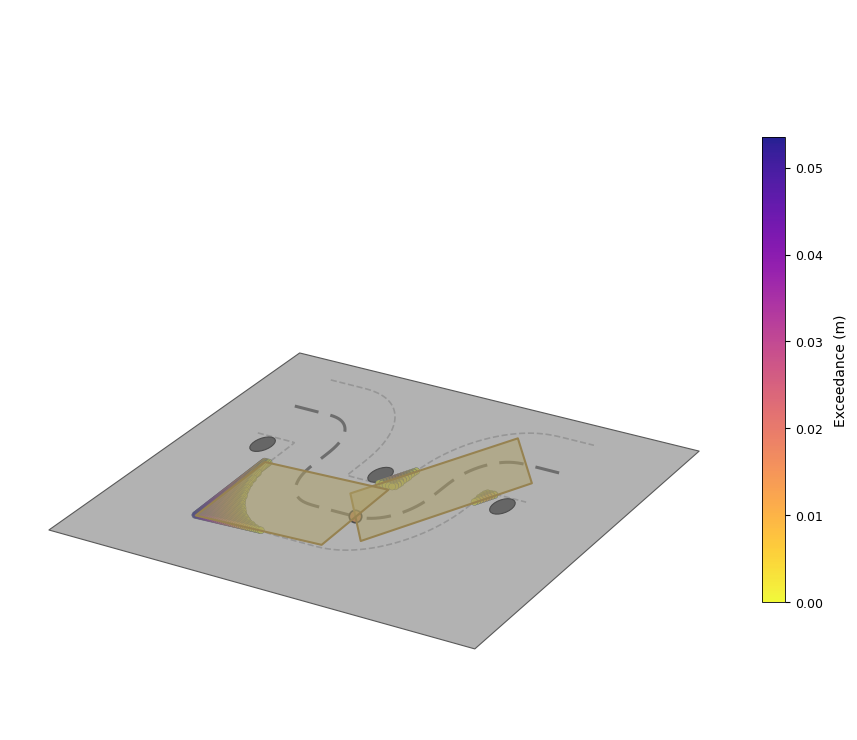

Python code for this plot:
import os
import numpy as np
import matplotlib.pyplot as plt
from matplotlib.colors import Normalize
from matplotlib.path import Path as MplPath
from matplotlib.patches import Polygon, Circle
from mpl_toolkits.mplot3d.art3d import Poly3DCollection


# ======================================================
# 配置区 
OUTPUT_DIR = r"D:\MuJoCoLab_1.5\src\mjlab\scripts\Viz_Path\Result"      # 输出目录
OUTPUT_FILENAME = "corridor_slalom.png"                                 # 输出文件名

# 机器人尺寸
CORRIDOR_C = 0.06               # 走廊半宽
BODY_L = 0.10                   # 身体半长
BODY_W = 0.055                  # 身体半宽
OFFSET = BODY_L                 # F/H 中心距 base 偏移

# 机器人姿态
DELTA_THETA = 25              # 整体朝向偏差 (度)
SPINE_ANGLE = 25              # 脊柱弯曲角 (度)
D_LAT = 0.0                   # 横向偏移 (m)
ROBO_POS = 0.56       # 机器人在一个周期路径上的位置比例 (0~1)

# 期望轨迹
POLE_SPACING = 0.2              # 杆间距 (m)
RMIN = 0.06                     # 最小转弯半径
SMOOTH_VEL = 0.3                # 平滑过渡速度 (m/s)
SMOOTH_TIME = 0.1               # 平滑过渡时间 (s)
CURVATURE_TARGET = 1.0 / RMIN   # 目标曲率 (1/m)，由最小半径自动计算

# 杆
POLE_RADIUS = 0.015             # 杆半径 (m)
POLE_COLOR = '#404040'   # 橙红色 RGB
POLE_ZORDER = 8                 # 绘图层级（高于机器人）

# 绘图配置
N_SAMPLE = 60                   # 身体阴影采样密度 (每边)
# 走廊边界
CORRIDOR_BOUNDARY_COLOR = '#B0B0B0'
CORRIDOR_BOUNDARY_LINEWIDTH = 1.2
CORRIDOR_BOUNDARY_ALPHA = 0.9

# 路径中线
PATH_MIDLINE_COLOR = '#404040'
PATH_MIDLINE_LINEWIDTH = 2.2
PATH_MIDLINE_ALPHA = 0.9

# 躯干（走廊内的安全区域）
BODY_FILL_COLOR = '#F4D03F'
BODY_EDGE_COLOR = '#B8860B'
BODY_ALPHA = 0.5
BODY_LINEWIDTH = 1.5

# 脊柱关节
JOINT_FILL_COLOR = "#FC8727"
JOINT_EDGE_COLOR = 'black'
JOINT_RADIUS = 0.014
JOINT_LINEWIDTH = 1.2

# 杆 (保留原 POLE_COLOR，补充边框属性)
POLE_EDGE_COLOR = 'black'
POLE_EDGE_LINEWIDTH = 0.8

# 惩罚阴影（超出区域）
PENALTY_CMAP = 'plasma_r'
PENALTY_POINT_SIZE = 25
PENALTY_EDGE_COLOR = '#2C3E50'
PENALTY_EDGE_LINEWIDTH = 0.3
PENALTY_ALPHA = 0.9
PENALTY_CBAR_LABEL = 'Exceedance (m)'

# 3D 视图 (XYZ 坐标系, 地面 = XOY 平面上的有限长方形)
ELEVATION = 25.0                     # 仰角 (度): 90=正俯视, 0=水平
AZIMUTH = -60.0                      # 方位角 (度): 绕 Z 轴旋转, 灵活调整视角
GROUND_COLOR = (0.5, 0.5, 0.5, 1.0)  # 地面颜色 (有限长方形)
GROUND_MARGIN = 0.12                 # 地面超出轨迹范围的边距 (m)
GROUND_Z = -0.005                    # 地面 z 坐标 (略低于内容层 z=0, 深度排序最底层)
GROUND_ALPHA = 0.6                   # 地面不透明度 (半透明, 防止遮挡内容)
# 注意: 所有内容(杆/机器人/轨迹/走廊/阴影)均位于 XOY 平面 z=0, 3D 仅为旋转视角看图
# ======================================================


def _measure_s1_xsw(segs, ds=1e-4) -> float:
    s_pts, k_pts, s = [], [], 0.0
    for L, k0, k1 in segs:
        n = max(2, int(L / ds))
        s_pts.extend(np.linspace(s, s + L, n, endpoint=False))
        k_pts.extend(np.linspace(k0, k1, n, endpoint=False))
        s += L
    s_pts.append(s)
    k_pts.append(k_pts[-1])
    k_g = np.array(k_pts)
    h = np.cumsum(k_g) * ds
    return float(np.sum(np.cos(h)) * ds)


def _get_smooth_xsw(tr: float) -> tuple[float, float]:
    K = CURVATURE_TARGET
    L90 = np.pi / 2 * RMIN
    platform = L90 - tr
    platform_half = L90 - tr / 2
    x_sw_half = _measure_s1_xsw([(platform_half, -K, -K), (tr, -K, 0.0)])
    x_sw_full = _measure_s1_xsw([(tr, 0.0, -K), (platform, -K, -K), (tr, -K, 0.0)])
    return x_sw_half, x_sw_full


def generate_slalom_lut_smooth_period(X: float, smooth_time=None, vel=None):
    t = SMOOTH_TIME if smooth_time is None else smooth_time
    v = SMOOTH_VEL if vel is None else vel
    K = CURVATURE_TARGET
    tr = v * t
    L90 = np.pi / 2 * RMIN
    platform = L90 - tr
    platform_half = L90 - tr / 2

    x_sw_half, x_sw_full = _get_smooth_xsw(tr)

    if X >= 2 * x_sw_full - 1e-6:
        straight = max(0.0, X - 2 * x_sw_full)
        segs = [
            (straight / 2, 0.0, 0.0),          # S_a 直行 y=0 (杆1 上方直行右半, 起点=杆1正上方)
            (tr, 0.0, -K), (platform, -K, -K), (tr, -K, 0.0),
            (tr, 0.0, K), (platform, K, K), (tr, K, 0.0),
            (straight, 0.0, 0.0),              # S_b 直行 y=-2*x_sw (杆2 下方, 中点=杆2 x)
            (tr, 0.0, K), (platform, K, K), (tr, K, 0.0),
            (tr, 0.0, -K), (platform, -K, -K), (tr, -K, 0.0),
            (straight / 2, 0.0, 0.0),          # S_c 直行 y=0 (杆3 上方直行左半, 终点=杆3正上方)
        ]
    else:
        segs = [
            (platform_half, -K, -K), (tr, -K, 0.0),
            (tr, 0.0, K), (platform_half, K, K),
            (platform_half, K, K), (tr, K, 0.0),
            (tr, 0.0, -K), (platform_half, -K, -K),
        ]

    ds = 1e-4
    s_vals, k_vals, s = [], [], 0.0
    for L, k0, k1 in segs:
        n = max(2, int(L / ds))
        s_vals.extend(np.linspace(s, s + L, n, endpoint=False))
        k_vals.extend(np.linspace(k0, k1, n, endpoint=False))
        s += L
    s_vals.append(s)
    k_vals.append(k_vals[-1])
    s_g = np.array(s_vals)
    k_g = np.array(k_vals)
    h = np.cumsum(k_g) * ds
    x = np.cumsum(np.cos(h)) * ds
    y = np.cumsum(np.sin(h)) * ds
    return s_g, x, y, h, k_g


def circle_through(p1, p2, p3):
    (x1, y1), (x2, y2), (x3, y3) = p1, p2, p3
    A = np.array([[2.0 * (x2 - x1), 2.0 * (y2 - y1)],
                  [2.0 * (x3 - x1), 2.0 * (y3 - y1)]])
    b = np.array([x2**2 + y2**2 - x1**2 - y1**2,
                  x3**2 + y3**2 - x1**2 - y1**2])
    det = A[0, 0] * A[1, 1] - A[0, 1] * A[1, 0]
    if abs(det) < 1e-12:
        return None
    cx, cy = np.linalg.solve(A, b)
    return cx, cy, np.hypot(x1 - cx, y1 - cy)


def arc_between(p1, p2, p3, n=60):
    circ = circle_through(p1, p2, p3)
    if circ is None:
        return np.array([p1, p3])
    cx, cy, r = circ
    a1 = np.arctan2(p1[1] - cy, p1[0] - cx)
    a2 = np.arctan2(p2[1] - cy, p2[0] - cx)
    a3 = np.arctan2(p3[1] - cy, p3[0] - cx)
    d = a3 - a1
    if d > np.pi:
        d -= 2 * np.pi
    elif d < -np.pi:
        d += 2 * np.pi
    if not (min(a1, a3) - 1e-6 <= a2 <= max(a1, a3) + 1e-6):
        d = -d
    thetas = np.linspace(a1, a1 + d, n)
    return np.column_stack([cx + r * np.cos(thetas), cy + r * np.sin(thetas)])


def main():
    delta_theta = np.deg2rad(DELTA_THETA)
    spine_angle = np.deg2rad(SPINE_ANGLE)
    d_lat = D_LAT
    X = POLE_SPACING

    #计算杆的 Y 坐标
    tr = SMOOTH_VEL * SMOOTH_TIME
    _, x_sw_full = _get_smooth_xsw(tr)
    pole_y = -x_sw_full

    # 生成绕杆路径 LUT
    s_lut, x_lut, y_lut, hd_lut, k_lut = generate_slalom_lut_smooth_period(X)
    period = s_lut[-1]

    # 使杆1/2/3 的完整直行段均可见 (杆位于直行段正中间)
    if X >= 2 * x_sw_full - 1e-6:
        half = (X - 2 * x_sw_full) / 2.0
        mask_tail = x_lut >= 2 * X - half - 1e-9
        mask_head = x_lut <= half + 1e-9
        x_ext = np.concatenate([x_lut[mask_tail] - 2 * X, x_lut, x_lut[mask_head] + 2 * X])
        y_ext = np.concatenate([y_lut[mask_tail], y_lut, y_lut[mask_head]])
        h_ext = np.concatenate([hd_lut[mask_tail], hd_lut, hd_lut[mask_head]])
        path_x, path_y, hd_ext = x_ext + X, y_ext, h_ext
    else:
        path_x, path_y, hd_ext = x_lut + X, y_lut, hd_lut

    cos_h = np.cos(hd_ext)
    sin_h = np.sin(hd_ext)
    n_x = -sin_h
    n_y = cos_h

    outer_x = path_x + CORRIDOR_C * n_x
    outer_y = path_y + CORRIDOR_C * n_y
    inner_x = path_x - CORRIDOR_C * n_x
    inner_y = path_y - CORRIDOR_C * n_y

    corridor_poly_pts = np.vstack([
        np.column_stack([outer_x, outer_y]),
        np.column_stack([inner_x[::-1], inner_y[::-1]])
    ])
    corridor_path = MplPath(corridor_poly_pts)

    # ---- 机器人位姿（路径中点） ----
    s_mid = period * ROBO_POS
    idx = np.searchsorted(s_lut, s_mid)
    idx = np.clip(idx, 1, len(s_lut) - 1)
    idx_prev = idx - 1
    frac = (s_mid - s_lut[idx_prev]) / (s_lut[idx] - s_lut[idx_prev] + 1e-12)
    x0 = x_lut[idx_prev] + frac * (x_lut[idx] - x_lut[idx_prev]) + X
    y0 = y_lut[idx_prev] + frac * (y_lut[idx] - y_lut[idx_prev])
    h0 = hd_lut[idx_prev]

    tangent = np.array([np.cos(h0), np.sin(h0)])
    normal = np.array([-tangent[1], tangent[0]])
    base = np.array([x0, y0]) + d_lat * normal

    beta = h0 + delta_theta

    def u(angle):
        return np.array([np.cos(angle), np.sin(angle)])

    f_dir = u(beta + spine_angle)
    h_dir = u(beta - spine_angle)
    f_center = base + OFFSET * f_dir
    h_center = base - OFFSET * h_dir

    def rect_pts(c, half_l, half_w, angle):
        ax_v = u(angle)
        ay_v = np.array([-ax_v[1], ax_v[0]])
        return np.array([
            c + half_l * ax_v + half_w * ay_v,
            c + half_l * ax_v - half_w * ay_v,
            c - half_l * ax_v - half_w * ay_v,
            c - half_l * ax_v + half_w * ay_v,
        ])

    f_rect = rect_pts(f_center, BODY_L, BODY_W, beta + spine_angle)
    h_rect = rect_pts(h_center, BODY_L, BODY_W, beta - spine_angle)

    # ---- 超出走廊采样点 (path_pts 必须用平移后的轨迹, 与采样点坐标一致) ----
    out_x, out_y, out_dist = [], [], []
    path_pts = np.column_stack([path_x, path_y])
    for c, ang in [(f_center, beta + spine_angle), (h_center, beta - spine_angle)]:
        ax_v = u(ang)
        ay_v = np.array([-ax_v[1], ax_v[0]])
        for du in np.linspace(-BODY_L, BODY_L, N_SAMPLE):
            for dv in np.linspace(-BODY_W, BODY_W, N_SAMPLE):
                p = c + du * ax_v + dv * ay_v
                if not corridor_path.contains_point(p):
                    out_x.append(p[0])
                    out_y.append(p[1])
                    dists = np.hypot(path_pts[:, 0] - p[0], path_pts[:, 1] - p[1])
                    min_dist = np.min(dists)
                    exceed = max(0.0, min_dist - CORRIDOR_C)
                    out_dist.append(exceed)

    # ========== 绘图 (3D: XYZ 坐标系, 地面 = XOY 平面有限长方形) ==========
    fig = plt.figure(figsize=(10, 10))
    ax = fig.add_subplot(111, projection='3d')
    ax.set_facecolor('white')

    # 地面 (XOY 平面, z=GROUND_Z, 有限长方形, 深度排序最底层)
    gx0, gx1 = path_x.min() - GROUND_MARGIN, path_x.max() + GROUND_MARGIN
    gy0, gy1 = path_y.min() - GROUND_MARGIN, path_y.max() + GROUND_MARGIN
    ax.add_collection3d(Poly3DCollection(
        [[[gx0, gy0, GROUND_Z], [gx1, gy0, GROUND_Z], [gx1, gy1, GROUND_Z], [gx0, gy1, GROUND_Z]]],
        facecolor=(GROUND_COLOR[0], GROUND_COLOR[1], GROUND_COLOR[2], GROUND_ALPHA),
        edgecolor=(0.35, 0.35, 0.35), linewidth=0.8, zsort='min'))

    # 走廊边界 (z=0)
    ax.plot(outer_x, outer_y, np.zeros_like(outer_x), '--',
            color=CORRIDOR_BOUNDARY_COLOR, linewidth=CORRIDOR_BOUNDARY_LINEWIDTH,
            alpha=CORRIDOR_BOUNDARY_ALPHA)
    ax.plot(inner_x, inner_y, np.zeros_like(inner_x), '--',
            color=CORRIDOR_BOUNDARY_COLOR, linewidth=CORRIDOR_BOUNDARY_LINEWIDTH,
            alpha=CORRIDOR_BOUNDARY_ALPHA)

    # 路径中线 (z=0)
    ax.plot(path_x, path_y, np.zeros_like(path_x), '--', color=PATH_MIDLINE_COLOR,
            linewidth=PATH_MIDLINE_LINEWIDTH, dashes=(8, 4), alpha=PATH_MIDLINE_ALPHA)

    # 三根杆 (2D 实心圆盘, XOY 平面 z=0 — 与轨迹同为平面内容)
    pole_xs = [POLE_SPACING, 2 * POLE_SPACING, 3 * POLE_SPACING]
    n_theta = 24
    theta = np.linspace(0, 2 * np.pi, n_theta)
    for px in pole_xs:
        disc = [[px + POLE_RADIUS * np.cos(t), pole_y + POLE_RADIUS * np.sin(t), 0.0] for t in theta]
        ax.add_collection3d(Poly3DCollection([disc], facecolor=POLE_COLOR,
                                             edgecolor=POLE_EDGE_COLOR, linewidth=POLE_EDGE_LINEWIDTH, zsort='min'))

    # 机器人躯干 (XOY 平面 z=0) 及脊柱关节
    f3d = np.column_stack([f_rect[:, 0], f_rect[:, 1], np.zeros(4)])
    h3d = np.column_stack([h_rect[:, 0], h_rect[:, 1], np.zeros(4)])
    ax.add_collection3d(Poly3DCollection([f3d], facecolor=BODY_FILL_COLOR, edgecolor=BODY_EDGE_COLOR,
                                         linewidth=BODY_LINEWIDTH, alpha=BODY_ALPHA, zsort='min'))
    ax.add_collection3d(Poly3DCollection([h3d], facecolor=BODY_FILL_COLOR, edgecolor=BODY_EDGE_COLOR,
                                         linewidth=BODY_LINEWIDTH, alpha=BODY_ALPHA, zsort='min'))
    ax.scatter([base[0]], [base[1]], [0.0], s=80, color=JOINT_FILL_COLOR,
               edgecolors=JOINT_EDGE_COLOR, linewidth=JOINT_LINEWIDTH, zorder=6)

    # 惩罚阴影 (XOY 平面 z=0 散点)
    if out_x:
        out_x = np.array(out_x)
        out_y = np.array(out_y)
        out_dist = np.array(out_dist)
        max_exceed = out_dist.max() if len(out_dist) > 0 else 1.0
        norm = Normalize(0, max_exceed)
        sc = ax.scatter(out_x, out_y, np.zeros_like(out_x), s=PENALTY_POINT_SIZE,
                        c=out_dist, cmap=PENALTY_CMAP, edgecolors=PENALTY_EDGE_COLOR,
                        linewidth=PENALTY_EDGE_LINEWIDTH, alpha=PENALTY_ALPHA, norm=norm, zorder=7)
        cbar = fig.colorbar(sc, ax=ax, fraction=0.03, pad=0.04)
        cbar.set_label(PENALTY_CBAR_LABEL, fontsize=10, labelpad=8)
        cbar.ax.tick_params(labelsize=9, width=0.8)
        cbar.outline.set_linewidth(0.6)  # type: ignore

    # 视角 (仰角/方位角可调) 与坐标范围
    ax.view_init(elev=ELEVATION, azim=AZIMUTH)
    ax.set_box_aspect((1.0, 1.0, 0.6))
    ax.set_xlim(gx0, gx1)
    ax.set_ylim(gy0, gy1)
    ax.set_zlim(GROUND_Z, 0.08)
    ax.set_axis_off()

    # 保存图片
    os.makedirs(OUTPUT_DIR, exist_ok=True)
    save_path = os.path.join(OUTPUT_DIR, OUTPUT_FILENAME)
    fig.savefig(save_path, dpi=150, bbox_inches='tight')
    print(f"已保存至: {save_path} (elevation={ELEVATION}, azimuth={AZIMUTH})")
    plt.close(fig)


if __name__ == "__main__":
    plt.rcParams["font.sans-serif"] = ["SimHei"]
    plt.rcParams["axes.unicode_minus"] = False
    main()
